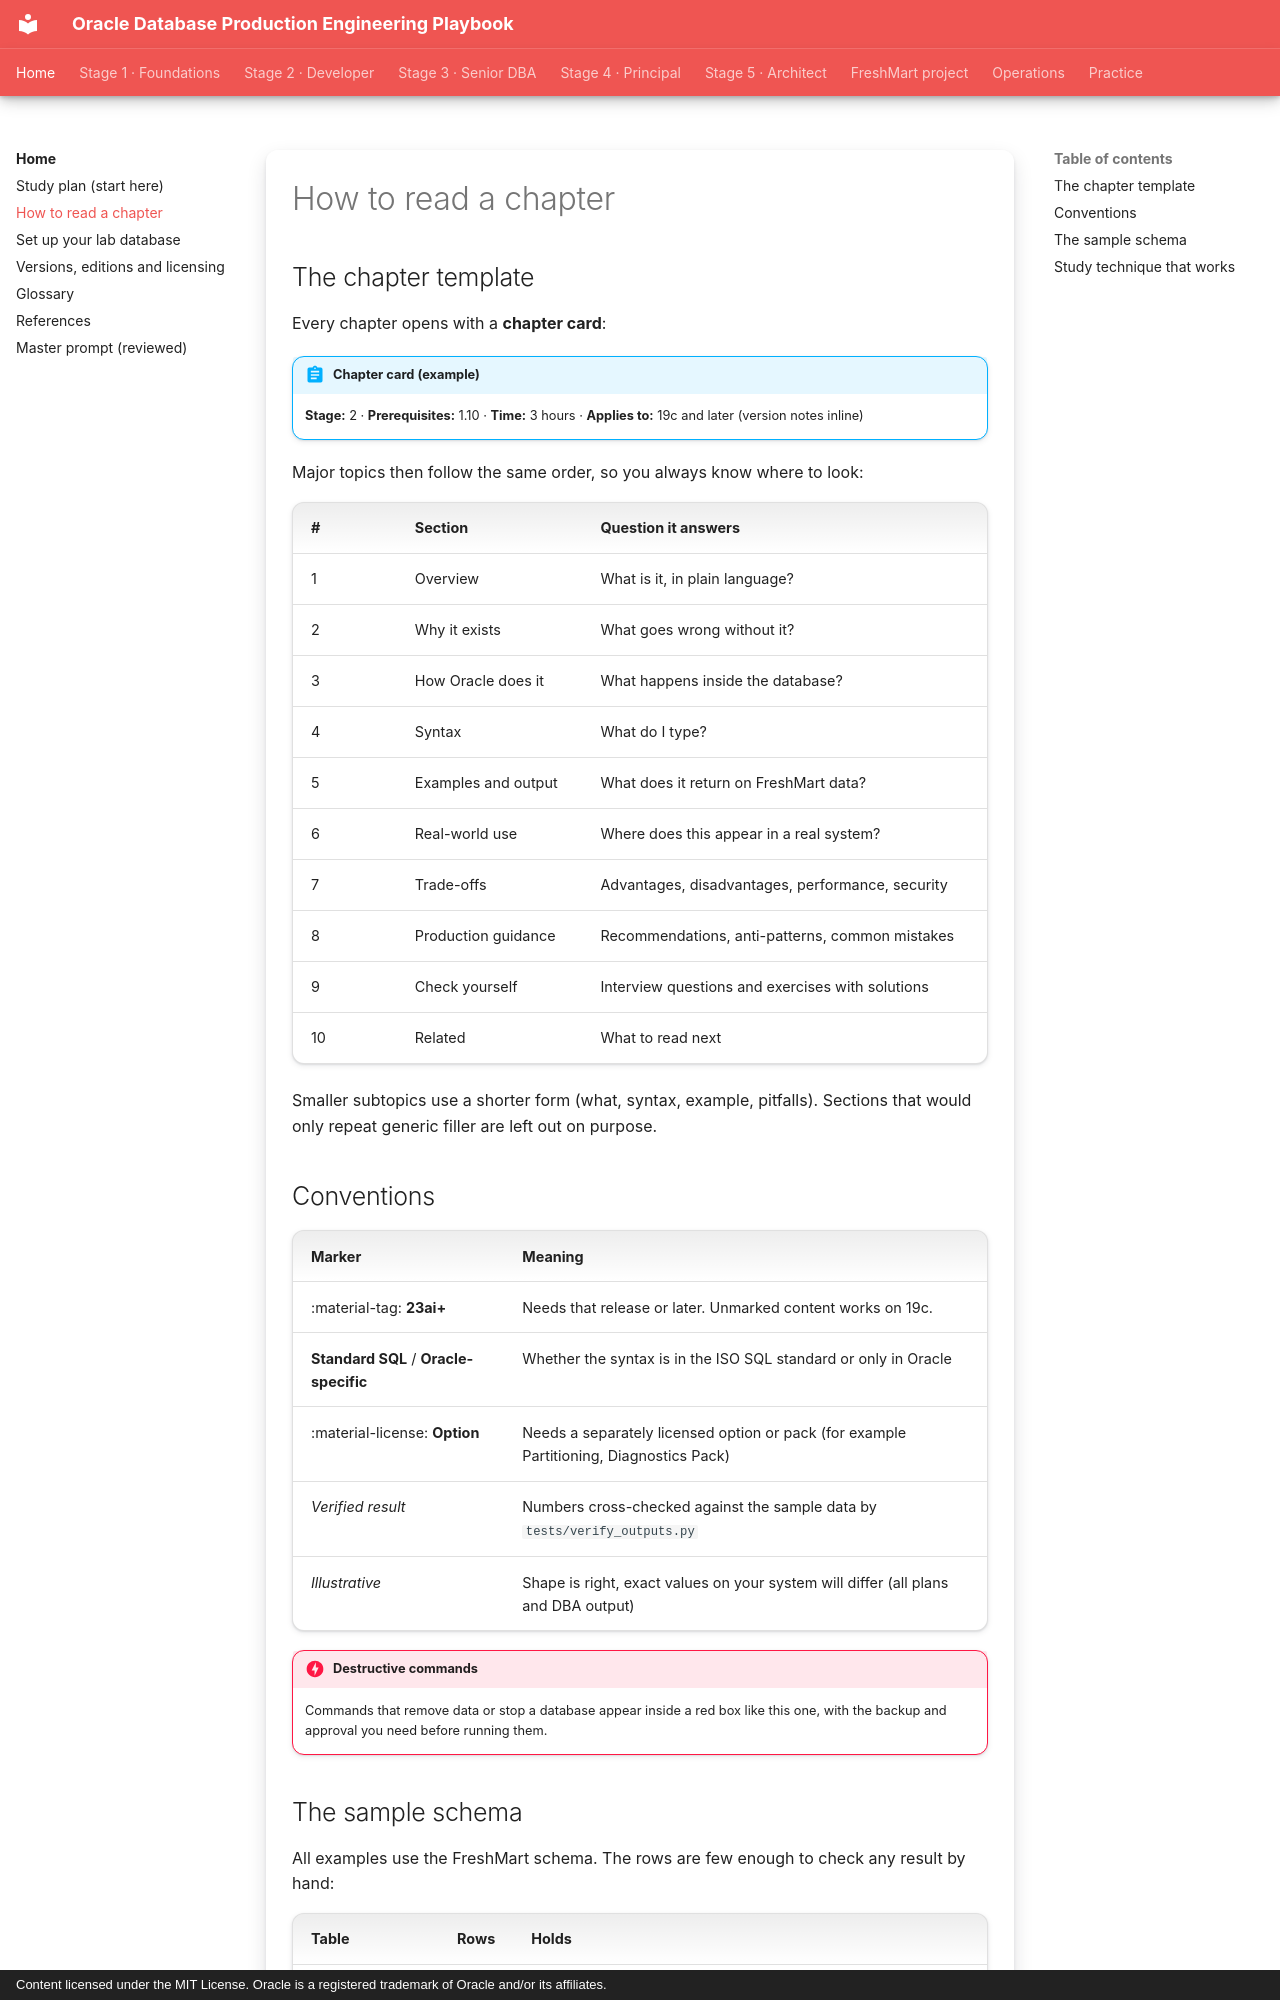

repository: khiruashish/oracle-db-playbook · page: getting-started/how-to-use/index.html · generator: mkdocs · copyright: Content licensed under the MIT License. Oracle is a registered trademark of Oracle and/or its affiliates.

# How to read a chapter

## The chapter template

Every chapter opens with a **chapter card**:

!!! abstract "Chapter card (example)"
    **Stage:** 2 · **Prerequisites:** 1.10 · **Time:** 3 hours ·
    **Applies to:** 19c and later (version notes inline)

Major topics then follow the same order, so you always know where to look:

| # | Section | Question it answers |
|---|---|---|
| 1 | Overview | What is it, in plain language? |
| 2 | Why it exists | What goes wrong without it? |
| 3 | How Oracle does it | What happens inside the database? |
| 4 | Syntax | What do I type? |
| 5 | Examples and output | What does it return on FreshMart data? |
| 6 | Real-world use | Where does this appear in a real system? |
| 7 | Trade-offs | Advantages, disadvantages, performance, security |
| 8 | Production guidance | Recommendations, anti-patterns, common mistakes |
| 9 | Check yourself | Interview questions and exercises with solutions |
| 10 | Related | What to read next |

Smaller subtopics use a shorter form (what, syntax, example, pitfalls). Sections
that would only repeat generic filler are left out on purpose.

## Conventions

| Marker | Meaning |
|---|---|
| :material-tag: **23ai+** | Needs that release or later. Unmarked content works on 19c. |
| **Standard SQL** / **Oracle-specific** | Whether the syntax is in the ISO SQL standard or only in Oracle |
| :material-license: **Option** | Needs a separately licensed option or pack (for example Partitioning, Diagnostics Pack) |
| *Verified result* | Numbers cross-checked against the sample data by `tests/verify_outputs.py` |
| *Illustrative* | Shape is right, exact values on your system will differ (all plans and DBA output) |

!!! danger "Destructive commands"
    Commands that remove data or stop a database appear inside a red box like
    this one, with the backup and approval you need before running them.
